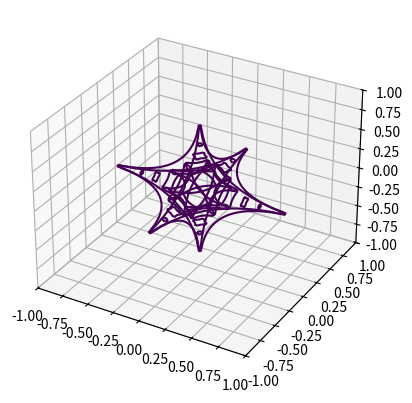

Recreate this plot in Python.
from mpl_toolkits.mplot3d import axes3d
import matplotlib.pyplot as plt
import numpy as np

def plot_implicit(fn, bbox=(-1,1)):
    ''' create a plot of an implicit function
    fn  ...implicit function (plot where fn==0)
    bbox ..the x,y,and z limits of plotted interval'''
    xmin, xmax, ymin, ymax, zmin, zmax = bbox*3
    fig = plt.figure()
    ax = fig.add_subplot(111, projection='3d')
    A = np.linspace(xmin, xmax, 100) # resolution of the contour
    B = np.linspace(xmin, xmax, 15) # number of slices
    A1,A2 = np.meshgrid(A,A) # grid on which the contour is plotted

    for z in B: # plot contours in the XY plane
        X,Y = A1,A2
        Z = fn(X,Y,z)
        cset = ax.contour(X, Y, Z+z, [z], zdir='z')
        # [z] defines the only level to plot for this contour for this value of z

    for y in B: # plot contours in the XZ plane
        X,Z = A1,A2
        Y = fn(X,y,Z)
        cset = ax.contour(X, Y+y, Z, [y], zdir='y')

    for x in B: # plot contours in the YZ plane
        Y,Z = A1,A2
        X = fn(x,Y,Z)
        cset = ax.contour(X+x, Y, Z, [x], zdir='x')

    # must set plot limits because the contour will likely extend
    # way beyond the displayed level.  Otherwise matplotlib extends the plot limits
    # to encompass all values in the contour.
    ax.set_zlim3d(zmin,zmax)
    ax.set_xlim3d(xmin,xmax)
    ax.set_ylim3d(ymin,ymax)

    plt.show()


plot_implicit(lambda x,y,z: np.sqrt(np.abs(x)) + np.sqrt(np.abs(y)) + np.sqrt(np.abs(z)) - 1)